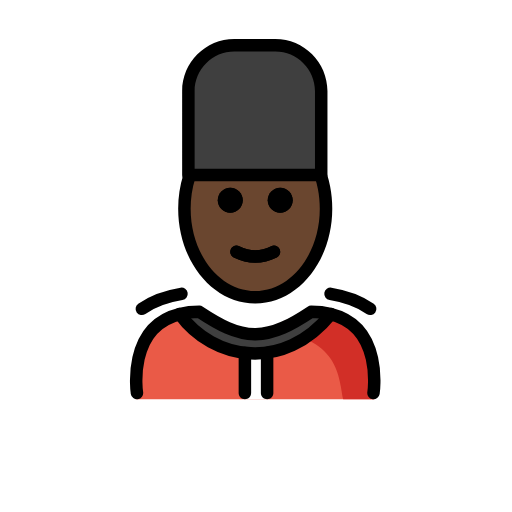
t = 0.00 s
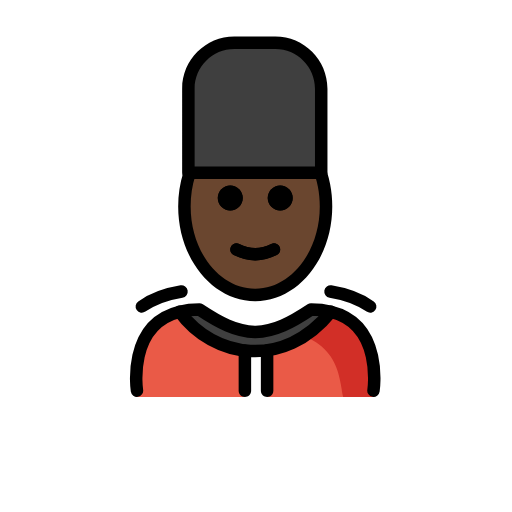
t = 0.48 s
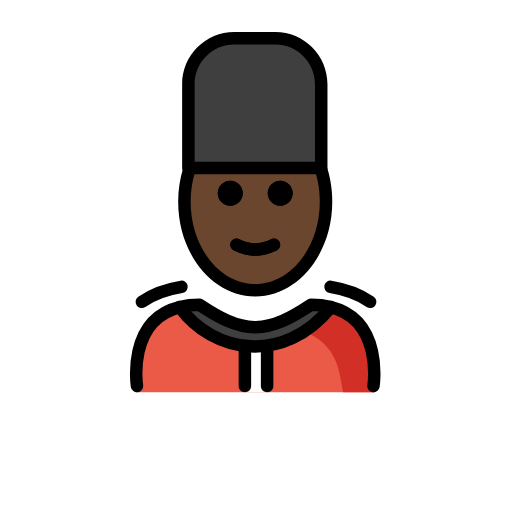
t = 1.43 s
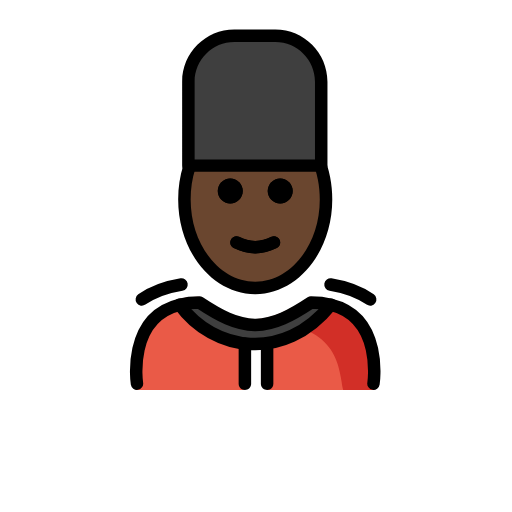
t = 1.90 s
t = 2.38 s: frame unchanged from t = 1.43 s, image omitted
t = 3.33 s: frame unchanged from t = 0.48 s, image omitted

The animated SVG that drew these frames (rendered in a browser with its animation timeline set to each time). Animation: 1 SMIL element (animateTransform=1); one cycle of 3.80 s, repeats indefinitely.

<?xml version='1.0' encoding='utf-8'?>
<svg xmlns="http://www.w3.org/2000/svg" id="emoji" viewBox="-5 -5 82 82" version="1.1" width="200" height="200" role="img">
  <title>OpenMoji: guard: dark skin tone</title><g><g id="color">
    <path fill="#EA5A47" d="M54.9199,58.9415c0,0,4.011-14.0016-10.3-14.8974c-3.1919,2.1193-5.9264,3.5838-9,3.5775h0.125 c-3.0736,0.0063-5.8082-1.4582-9-3.5775c-12,0-10,14.8974-10,14.8974" />
    <path fill="#D22F27" d="M45.3616,44.0895c-3.1127,2.0751-4.9834,3.2404-8.9725,3.8183 c12.8266,0.404,12.8266,7.1094,13.5749,11.0371c4.1614,0,5.0206,0,5.0206,0S57.1448,44.0895,45.3616,44.0895z" />
    <polygon fill="#FFFFFF" points="38.0001,52.0607 33.8167,52.0607 34.1167,58.9433 37.8001,58.9433" />
    <path fill="#3F3F3F" d="M24.8721,23.026h21.2725V9.5862c0-4.0604-3.2916-7.3521-7.352-7.3521h-6.5685 c-4.0604,0-7.352,3.2917-7.352,7.3521C24.8721,9.5862,24.8721,23.026,24.8721,23.026z" />
    <path fill="#3F3F3F" d="M44.8159,44.9433c1.19,0,2.24,0.13,3.17,0.36c-7.49,9.31-18.82,7.44-24.21,0c0.93-0.23,1.97-0.36,3.16-0.36 c3.16,2.09,5.86,3.55,8.88,3.59h0.12C38.9559,48.4933,41.6659,47.0333,44.8159,44.9433z" />
  </g>
  <g id="hair" />
  <g id="skin">
    <path fill="#6a462f" d="M47.2076,28.8665c0-2.234-0.4439-4.3435-1.2315-6.2084l-20.5866,0.3675 c-0.694,1.7727-1.082,3.7525-1.082,5.841c0,0.949,0.0801,1.8756,0.2326,2.7704c1.0677,6.2642,5.4904,10.9764,11.5946,10.9764 s10.2669-5.1983,10.8175-10.8467C47.1196,30.8317,47.2076,29.8614,47.2076,28.8665z" />
  </g>
  <g id="skin-shadow" />
  <g id="line">
    <path d="M41.8801,27.0871c0,1.1045-0.8965,2-2,2s-2-0.8955-2-2c0-1.1035,0.8965-2,2-2S41.8801,25.9836,41.8801,27.0871" />
    <path d="M33.8801,27.0871c0,1.1045-0.8965,2-2,2s-2-0.8955-2-2c0-1.1035,0.8965-2,2-2S33.8801,25.9836,33.8801,27.0871" />
    <path d="M35.88,37.0895c-1.1519,0-2.3037-0.2861-3.4473-0.8579c-0.4941-0.2471-0.6943-0.8477-0.4472-1.3418 c0.2466-0.4937,0.8462-0.6943,1.3418-0.4473c1.7177,0.8594,3.3877,0.8594,5.1054,0c0.4947-0.247,1.0948-0.0464,1.3418,0.4473 c0.2471,0.4941,0.0469,1.0947-0.4472,1.3418C38.1837,36.8034,37.0319,37.0895,35.88,37.0895z" />
    <path fill="none" stroke="#000000" stroke-linecap="round" stroke-linejoin="round" stroke-miterlimit="10" stroke-width="2" d="M16.9359,57.9433c0,0-1.62-10.56,6.84-12.64c0.93-0.23,1.97-0.36,3.16-0.36c3.16,2.09,5.86,3.55,8.88,3.59h0.12 c3.02-0.04,5.73-1.5,8.88-3.59c1.19,0,2.24,0.13,3.17,0.36c8.45,2.09,6.83,12.64,6.83,12.64" />
    <path fill="none" stroke="#000000" stroke-linecap="round" stroke-linejoin="round" stroke-miterlimit="10" stroke-width="2" d="M23.7759,45.3033c5.39,7.44,16.72,9.31,24.21,0" />
    <path d="M34.2207,58.9531c-0.5527,0-1-0.4472-1-1v-6.4013c0-0.5528,0.4473-1,1-1s1,0.4472,1,1v6.4013 C35.2207,58.5059,34.7734,58.9531,34.2207,58.9531z" />
    <path d="M37.7793,58.9531c-0.5527,0-1-0.4472-1-1v-6.4326c0-0.5527,0.4473-1,1-1s1,0.4473,1,1v6.4326 C38.7793,58.5059,38.332,58.9531,37.7793,58.9531z" />
    <path d="M46.4443,24.0259H25.1719c-0.5528,0-1-0.4478-1-1V9.5864c0-4.6054,3.747-8.3525,8.3525-8.3525h6.5684 c4.6054,0,8.3515,3.7471,8.3515,8.3525v13.4395C47.4443,23.5781,46.9971,24.0259,46.4443,24.0259z M26.1719,22.0259h19.2724V9.5864 c0-3.5029-2.8496-6.3525-6.3515-6.3525h-6.5684c-3.5029,0-6.3525,2.8496-6.3525,6.3525 C26.1719,9.5864,26.1719,22.0259,26.1719,22.0259z" />
    <path d="M41.8758,27.0792c0,1.1045-0.8965,2-2,2s-2-0.8955-2-2c0-1.1035,0.8965-2,2-2S41.8758,25.9757,41.8758,27.0792" />
    <path d="M33.8758,27.0792c0,1.1045-0.8965,2-2,2s-2-0.8955-2-2c0-1.1035,0.8965-2,2-2S33.8758,25.9757,33.8758,27.0792" />
    <path d="M35.8757,37.0817c-1.1519,0-2.3037-0.2862-3.4473-0.8579c-0.4941-0.2471-0.6943-0.8477-0.4472-1.3418 c0.2465-0.4937,0.8461-0.6944,1.3418-0.4473c1.7177,0.8594,3.3876,0.8594,5.1054,0c0.4947-0.2471,1.0947-0.0464,1.3418,0.4473 c0.2471,0.4941,0.0469,1.0947-0.4472,1.3418C38.1794,36.7955,37.0275,37.0817,35.8757,37.0817z" />
    <path d="M35.876,43.6133c-6.8037,0-12.3389-6.8067-12.3389-15.1734c0-1.8813,0.2764-3.7172,0.8203-5.4565 c0.1651-0.5264,0.7227-0.8203,1.253-0.6558c0.5263,0.1651,0.8203,0.7261,0.6552,1.2535c-0.4834,1.5454-0.7285,3.1801-0.7285,4.8588 c0,7.2642,4.6377,13.1734,10.3389,13.1734c5.7002,0,10.3379-5.9092,10.3379-13.1734c0-1.0756-0.1016-2.142-0.3018-3.1699 c-0.1094-0.563-0.251-1.1255-0.4209-1.6723c-0.1641-0.5274,0.1309-1.0879,0.6582-1.252c0.5313-0.165,1.0889,0.1314,1.252,0.6582 c0.1914,0.6167,0.3506,1.2505,0.4736,1.8843c0.2246,1.1528,0.3389,2.3481,0.3389,3.5517 C48.2139,36.8066,42.6787,43.6133,35.876,43.6133z" />
    <path fill="none" stroke="#000000" stroke-linecap="round" stroke-linejoin="round" stroke-miterlimit="10" stroke-width="2" d="M17.7153,44.4632c1.5814-1.107,3.6505-1.9636,6.3522-2.3986" />
    <path fill="none" stroke="#000000" stroke-linecap="round" stroke-linejoin="round" stroke-miterlimit="10" stroke-width="2" d="M54.2847,44.4632c-1.5814-1.107-3.6505-1.9636-6.3522-2.3986" />
  </g>
<animateTransform attributeName="transform" type="translate" values="0 0;0 -1.5;0 0" dur="3.8s" repeatCount="indefinite" /></g></svg>
